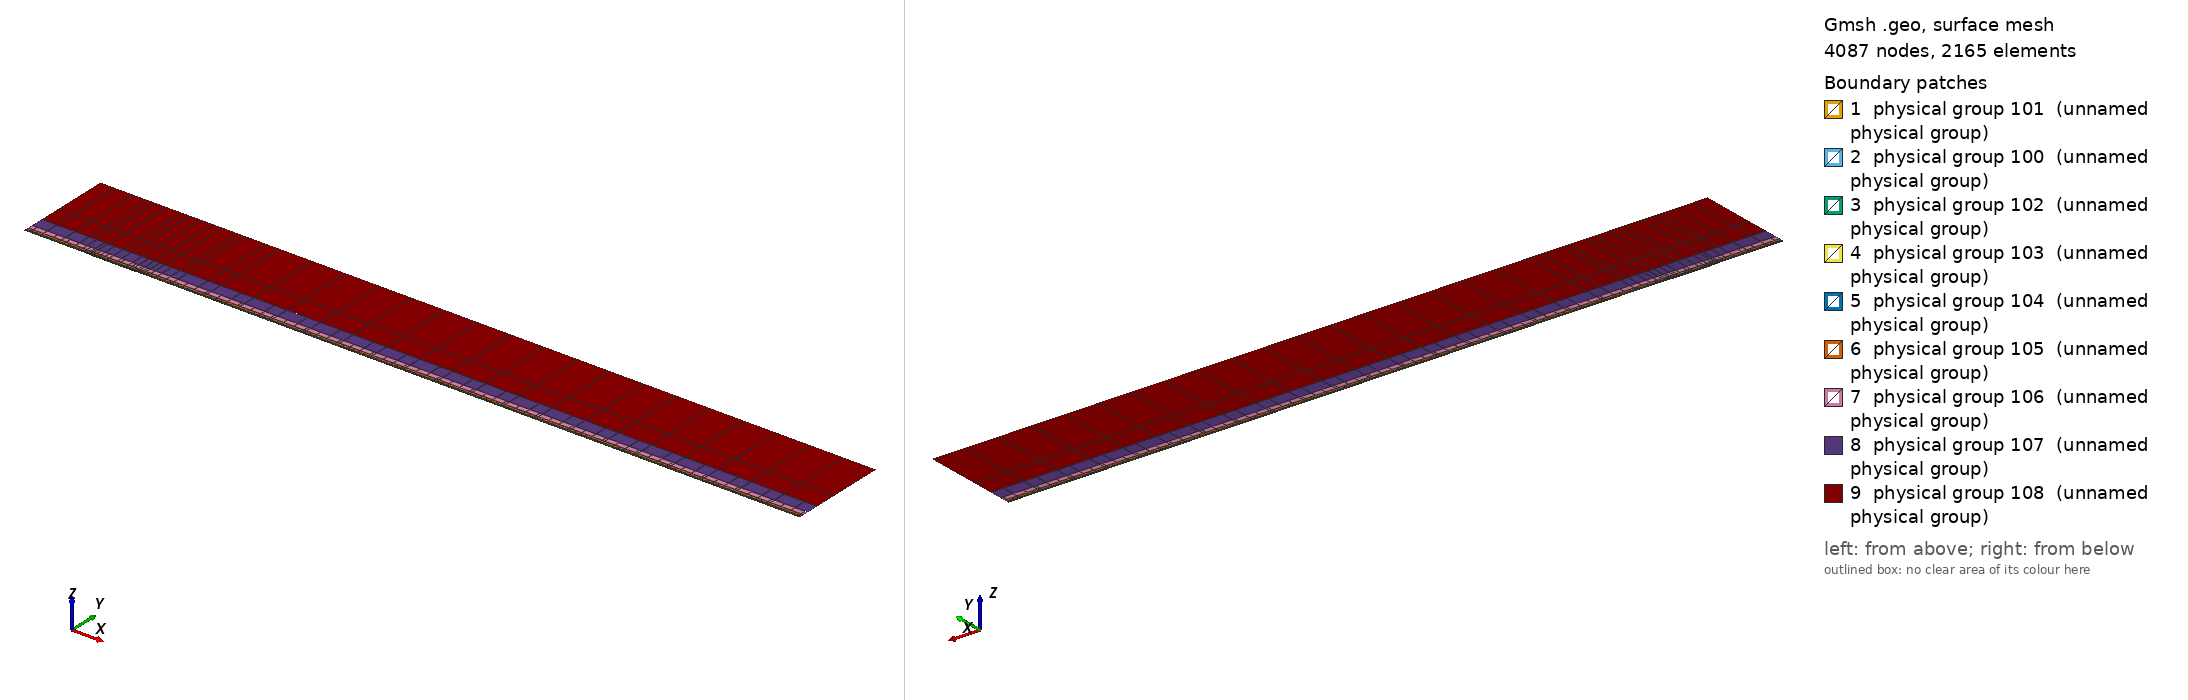

Gmsh geometry script, surface-meshed: 4087 nodes, 2165 surface elements. Boundary patches (legend numbers): 1 physical group 101 (unnamed physical group), 2 physical group 100 (unnamed physical group), 3 physical group 102 (unnamed physical group), 4 physical group 103 (unnamed physical group), 5 physical group 104 (unnamed physical group), 6 physical group 105 (unnamed physical group), 7 physical group 106 (unnamed physical group), 8 physical group 107 (unnamed physical group), 9 physical group 108 (unnamed physical group). Left view from above one corner, right view from below the opposite corner. Legend entries are the model's physical surfaces. The drawing asked Gmsh for element sizes between 1% and 20% of the model's largest extent; the script's own settings can give other sizes.

=== mesh.geo (drawn) ===
// Keep coincident points/curves of the non-conforming interfaces as distinct entities
Geometry.AutoCoherence = 0;

// Macro parameters
deltaStar = 1;
D = 0.75 * deltaStar; // depth of the gap
W = 70 * deltaStar; // width of the gap
BL = 0.25 * deltaStar; // height of the first layer of quad elements (conforming with the gap)
x0 = 100 * deltaStar; // x distance from inflow to gap
lengthOutflow = 1000 * deltaStar; // length after the gap
x3 = W + lengthOutflow; // last point of the domain
height = 150 * deltaStar; // height of the domain

// Micro parameters
dx = 0.15; // horizontal size of the elements at the leading edge of the gap (x = 0)
dx_te = dx; // horizontal size of the elements at the trailing edge of the gap (x = W, most resolution-demanding point in the domain)
dy = 1.25 * dx;

// Horizontal sizes. The first layer of quads (layer L = 0) has size dx (dx_te) at the leading (trailing) edge of the gap, growing with
// ratio q_h[0] away from them up to h_max[0]. Layer L and L + 1 (L = k + 1 is the strip k) are separated by a non-conforming interface
// (except inside the gap, where the first layer is conforming with it).
// NESTED interfaces: the nodes of strip k are a subset of the nodes of the layer below. Two neighbouring faces of the layer below are
// merged into one face (2:1) only if the merged face is not larger than the target size of strip k,
// h_target_k = Min(dx * coarsen_h^(k + 1) + (q_h[k + 1] - 1) * d, h_max[k + 1]) (d = distance to the closest edge of the gap);
// otherwise the face is kept (1:1). Hence every vertex of the upper side of an interface is also a vertex of the lower side, and no
// face of the lower side straddles a vertex of the upper side (a staggered, non-nested interface makes P4 unstable).
y_if[] = {BL, 0.75 * deltaStar, 1.75 * deltaStar, 3.75 * deltaStar, 8 * deltaStar, 16 * deltaStar, 35 * deltaStar}; // heights of the non-conforming interfaces (first one must be BL)
coarsen_h = 2; // horizontal coarsening factor of h_min across each interface
q_h[] = {1.1, 1.15, 1.15, 1.2, 1.25, 1.3, 1.35, 1.4}; // horizontal growth ratio away from the edges of the gap, for each layer
h_max[] = {4, 4, 4, 5, 8, 20, 50, 200}; // R1: refined to resolve the TS waves downstream (DNS: {8, 10, 20, 50, 100, 200, 300, 500}) // maximum horizontal size, for each layer
q_v[] = {1.3, 1.3, 1.3, 1.4, 1.6, 2.0, 2.5}; // vertical growth ratio of the elements in each strip
n_v_min[] = {1, 1, 1, 1, 1, 1, 1, 1};
k_fine_end = 4; // from strip k_fine_end on, the 2:1 merging in each interval starts at the end closest to the gap (otherwise the last
                // face before the leading edge is never merged and becomes a spike of very large aspect ratio in the upper strips)

// Every interface is split in x into segments of length ~seg_len (plus the breakpoints 0, W/2, W). Each segment is a separate
// Nektar++ interface: Nektar++ pairs every rank holding one side of an interface with every rank holding the other side,
// so short segments keep the interface communication local.
seg_len = 50;

// fit (check the file scripts/fit_gmsh.py for more details)
p_in_v_left = 1.0335663036230878 - 1.0234149444433507/(W - 0.8098798097181781)^0.5991729377115732; // densitiy concentration of elements inside the gap, vertically, near the left wall.
p_in_v_right = 1.008073572191136 - 1.1471875292840257/(W - 1.2941255994826328)^0.7890392764815325; // densitiy concentration of elements inside the gap, vertically, near the right wall.
p_in_h_bottom = 0.8; // densitiy concentration of elements inside the gap, horizontally.
p_in_h_top = 0.8; // densitiy concentration of elements inside the gap, horizontally.
p_out_h = 0.5; // densitiy concentration of elements of the first layer, vertically (towards the wall).

// Automated parameters
a_in_v_right = dx_te / (W / 2);
a_in_v_left = dx / (W / 2);
a_in_h_bottom = dy / (D / 2);
a_in_h_top = dx / (D / 2);
a_out_h = dx / BL;

// for the derivation of the formula, see file 20250123_gmshFormula.md in the docs folder
N_in_v_right = Ceil( Log (a_in_v_right / (1 - p_in_v_right + a_in_v_right * p_in_v_right)) / Log(p_in_v_right) );
N_in_v_left = Ceil( Log (a_in_v_left / (1 - p_in_v_left + a_in_v_left * p_in_v_left)) / Log(p_in_v_left) );
N_in_h_bottom = Ceil( Log (a_in_h_bottom / (1 - p_in_h_bottom + a_in_h_bottom * p_in_h_bottom)) / Log(p_in_h_bottom) );
N_in_h_top = Ceil( Log (a_in_h_top / (1 - p_in_h_top + a_in_h_top * p_in_h_top)) / Log(p_in_h_top) );
N_out_h = Ceil( Log (a_out_h / (1 - p_out_h + a_out_h * p_out_h)) / Log(p_out_h) ) + 1; // + 1 is to correct the fact that the distance is too small to properly approximate the dx length
N_out_h = Max(N_out_h, n_v_min[0] + 1);

// ---------------------------
// gap
// ---------------------------
Point(2) = {0,0,0};
Point(3) = {0,-D,0};
Point(4) = {W,-D,0};
Point(5) = {W,0,0};
Point(13) = {W/2,0,0};
Point(15) = {0,-D/2,0};
Point(16) = {W/2,-D,0};
Point(17) = {W,-D/2,0};
Line(2) = {2,15};
Line(3) = {3,16};
Line(4) = {4,17};
Line(14) = {2,13};
Line(15) = {15,3};
Line(16) = {16,4};
Line(17) = {17,5};
Line(18) = {13,5};
Curve Loop(2) = {2, 15, 3, 16, 4, 17, -18, -14};
Plane Surface(2) = {2};
Transfinite Surface {2} = {3, 4, 5, 2};
Transfinite Curve {18, 16} = N_in_v_right Using Progression p_in_v_right;
Transfinite Curve {-14, -3} = N_in_v_left Using Progression p_in_v_left;
Transfinite Curve {15, -4} = N_in_h_bottom Using Progression p_in_h_bottom;
Transfinite Curve {-2, 17} = N_in_h_top Using Progression p_in_h_top;
Recombine Surface {2};

// ---------------------------
// breakpoints of the segments of the interfaces (common to all the horizontal lines)
// ---------------------------
x_int[] = {-x0};
n_seg = Max(Round((x0) / seg_len), 1);
For m In {1:n_seg-1}
  x_int[] += {-x0 + m * x0 / n_seg};
EndFor
x_int[] += {0, W/2, W};
n_seg = Max(Round((x3 - W) / seg_len), 1);
For m In {1:n_seg-1}
  x_int[] += {W + m * (x3 - W) / n_seg};
EndFor
x_int[] += {x3};
nInt = #x_int[] - 1;

// Macro creating a horizontal chain of lines at height y_chain, from -x0 to x3, with points at all the breakpoints x_int[]
// and size h_min_k at the edges of the gap, growing with ratio q_k up to h_max_k.
// If gap_lines == 1, the intervals [0, W/2] and [W/2, W] use the lines gap_l and gap_r instead (conforming with the gap).
// Output: chain[] (lines), chain_cnt[] (number of lines in each interval), p_first, p_last (end points)
// Macro appending to Xc[] the n_ nodes (excluding the first one) of a transfinite line [xa_, xa_ + L_] with n_ elements and progression r_
Macro AddNodes
  For j In {1:n_}
    If (Fabs(r_ - 1) < 1e-12)
      Xc[] += {xa_ + L_ * j / n_};
    Else
      Xc[] += {xa_ + L_ * (r_^j - 1) / (r_^n_ - 1)};
    EndIf
  EndFor
Return

// Macro setting isb_ = 1 if xq_ is one of the breakpoints x_int[]
Macro IsBreakpoint
  isb_ = 0;
  For ib_ In {0:#x_int[]-1}
    If (Fabs(xq_ - x_int[ib_]) < 1e-9)
      isb_ = 1;
    EndIf
  EndFor
Return

// Macro creating the nested chain of strip k from the nodes X_lo[] of the layer below, interval by interval (between breakpoints):
// two neighbouring faces are merged (2:1) if the merged face is not larger than the target size of the strip; otherwise the face
// is kept (1:1). The faces are paired from the left end of each interval, except from strip k_fine_end on in the intervals whose
// fine end (closest edge of the gap) is on the right (x < 0 and W/2 < x < W), which are paired from the right. Output: X_up[]
Macro NestedNodes
  X_up[] = {X_lo[0]};
  j0_ = 0;
  For ii_ In {0:nInt-1}
    // nodes j0_..j1_ of X_lo[] in the interval [x_int[ii_], x_int[ii_ + 1]]
    found_ = 0;
    For jj_ In {j0_ + 1:#X_lo[]-1}
      If (found_ == 0 && Fabs(X_lo[jj_] - x_int[ii_ + 1]) < 1e-9)
        j1_ = jj_; found_ = 1;
      EndIf
    EndFor
    xmi_ = (x_int[ii_] + x_int[ii_ + 1]) / 2;
    rev_ = (k >= k_fine_end && (xmi_ < 0 || (xmi_ > W/2 && xmi_ < W)));
    seg_[] = {};
    If (rev_)
      For jj_ In {j1_:j0_:-1}
        seg_[] += {X_lo[jj_]};
      EndFor
    Else
      For jj_ In {j0_:j1_}
        seg_[] += {X_lo[jj_]};
      EndFor
    EndIf
    // greedy pairing along seg_[] (no breakpoint inside it)
    out_[] = {seg_[0]};
    skip = 0;
    For j In {0:#seg_[]-2}
      If (skip)
        skip = 0;
      Else
        merge = 0;
        If (j + 2 <= #seg_[] - 1)
          xm_ = (seg_[j] + seg_[j + 2]) / 2;
          d_ = (xm_ < W/2 ? Fabs(xm_) : Fabs(xm_ - W));
          hm_ = (xm_ > W/2 ? dx_te : dx) * coarsen_h^(k + 1);
          ht_ = Min(hm_ + (q_h[k + 1] - 1) * d_, h_max[k + 1]);
          If (Fabs(seg_[j + 2] - seg_[j]) <= ht_)
            merge = 1;
          EndIf
        EndIf
        If (merge)
          out_[] += {seg_[j + 2]}; skip = 1;
        Else
          out_[] += {seg_[j + 1]};
        EndIf
      EndIf
    EndFor
    // append the new nodes of the interval (without its first node, already in X_up[]) in increasing x
    If (rev_)
      For jj_ In {#out_[]-2:0:-1}
        X_up[] += {out_[jj_]};
      EndFor
    Else
      For jj_ In {1:#out_[]-1}
        X_up[] += {out_[jj_]};
      EndFor
    EndIf
    j0_ = j1_;
  EndFor
Return

// Macro creating a chain of straight lines (one element each) through the nodes X_up[] at height y_chain.
// Output: chain[] (lines), chain_cnt[] (number of lines in each interval between breakpoints), p_first, p_last
Macro ExplicitChain
  chain[] = {}; chain_cnt[] = {};
  pa = newp; Point(pa) = {X_up[0], y_chain, 0}; p_first = pa;
  cnt = 0;
  For j In {1:#X_up[]-1}
    pb = newp; Point(pb) = {X_up[j], y_chain, 0};
    l = newl; Line(l) = {pa, pb};
    Transfinite Curve {l} = 2;
    chain[] += {l}; cnt += 1;
    xq_ = X_up[j]; Call IsBreakpoint;
    If (isb_)
      chain_cnt[] += {cnt}; cnt = 0;
    EndIf
    pa = pb;
  EndFor
  p_last = pa;
Return

Macro HorizontalChain
  chain[] = {};
  chain_cnt[] = {};
  Xc[] = {x_int[0]}; // x of the nodes of the chain
  pa = newp; Point(pa) = {x_int[0], y_chain, 0};
  p_first = pa;
  For i In {0:nInt-1}
    xm = (x_int[i] + x_int[i + 1]) / 2;
    h_min_i = (xm > W/2 ? Min(h_min_k * dx_te / dx, h_max_k) : h_min_k); // size at the closest edge of the gap
    d_c = (h_max_k - h_min_i) / (q_k - 1); // distance to the gap edge where the size reaches h_max_k
    If (gap_lines && xm > 0 && xm < W)
      If (xm < W/2)
        chain[] += {gap_l}; pb = gap_pm;
        For j In {1:N_in_v_left-1}
          m = N_in_v_left - 1 - j;
          Xc[] += {W/2 - W/2 * (p_in_v_left^m - 1) / (p_in_v_left^(N_in_v_left - 1) - 1)};
        EndFor
      Else
        chain[] += {gap_r}; pb = gap_pr;
        For j In {1:N_in_v_right-1}
          Xc[] += {W/2 + W/2 * (p_in_v_right^j - 1) / (p_in_v_right^(N_in_v_right - 1) - 1)};
        EndFor
      EndIf
      chain_cnt[] += {1};
    Else
      If (gap_lines && x_int[i + 1] == 0)
        pb = gap_pl;
      Else
        pb = newp; Point(pb) = {x_int[i + 1], y_chain, 0};
      EndIf
      // distance of both ends to the closest edge of the gap (the breakpoints include 0, W/2 and W)
      If (xm < 0)
        da = -x_int[i]; db = -x_int[i + 1];
      ElseIf (xm < W/2)
        da = x_int[i]; db = x_int[i + 1];
      ElseIf (xm < W)
        da = W - x_int[i]; db = W - x_int[i + 1];
      Else
        da = x_int[i] - W; db = x_int[i + 1] - W;
      EndIf
      d1 = Min(da, db); d2 = Max(da, db);
      h1 = Min(h_min_i + (q_k - 1) * d1, h_max_k);
      If (d2 <= d_c + 0.5 * h_max_k || d1 >= d_c - 0.5 * h1)
        // a single line: geometric (fine end at the gap side) or uniform
        If (d1 >= d_c - 0.5 * h1)
          n = Max( Round((d2 - d1) / h_max_k), 1 ); prog = 1;
        Else
          h2 = Min(h_min_i + (q_k - 1) * d2, h_max_k);
          n = Max( Round(Log(h2 / h1) / Log(q_k) + (d2 - Min(d2, d_c)) / h_max_k), 1 ); prog = q_k;
        EndIf
        l = newl; Line(l) = {pa, pb};
        Transfinite Curve {l} = n + 1 Using Progression (da < db ? prog : 1/prog);
        xa_ = x_int[i]; L_ = x_int[i + 1] - x_int[i]; n_ = n; r_ = (da < db ? prog : 1/prog); Call AddNodes;
        chain[] += {l};
        chain_cnt[] += {1};
      Else
        // geometric part next to the gap side, uniform part away from it
        n_g = Max( Round(Log(h_max_k / h1) / Log(q_k)), 1 );
        n_u = Max( Round((d2 - d_c) / h_max_k), 1 );
        pm = newp;
        If (da < db)
          Point(pm) = {x_int[i] + (d_c - d1), y_chain, 0};
          lg = newl; Line(lg) = {pa, pm};
          lu = newl; Line(lu) = {pm, pb};
          Transfinite Curve {lg} = n_g + 1 Using Progression q_k;
          Transfinite Curve {lu} = n_u + 1 Using Progression 1;
          chain[] += {lg, lu};
          xa_ = x_int[i]; L_ = d_c - d1; n_ = n_g; r_ = q_k; Call AddNodes;
          xa_ = x_int[i] + (d_c - d1); L_ = x_int[i + 1] - xa_; n_ = n_u; r_ = 1; Call AddNodes;
        Else
          Point(pm) = {x_int[i + 1] - (d_c - d1), y_chain, 0};
          lu = newl; Line(lu) = {pa, pm};
          lg = newl; Line(lg) = {pm, pb};
          Transfinite Curve {lu} = n_u + 1 Using Progression 1;
          Transfinite Curve {lg} = n_g + 1 Using Progression 1/q_k;
          chain[] += {lu, lg};
          xa_ = x_int[i]; L_ = x_int[i + 1] - (d_c - d1) - xa_; n_ = n_u; r_ = 1; Call AddNodes;
          xa_ = x_int[i + 1] - (d_c - d1); L_ = d_c - d1; n_ = n_g; r_ = 1/q_k; Call AddNodes;
        EndIf
        chain_cnt[] += {2};
      EndIf
    EndIf
    pa = pb;
  EndFor
  p_last = pa;
Return

// ---------------------------
// first layer of quads (y in [0, BL]), conforming with the gap
// ---------------------------
Point(11) = {0,BL,0};
Point(14) = {W/2,BL,0};
Point(12) = {W,BL,0};
Line(12) = {11,14};
Line(19) = {14,12};
Transfinite Curve {19} = N_in_v_right Using Progression p_in_v_right;
Transfinite Curve {-12} = N_in_v_left Using Progression p_in_v_left;

h_min_k = dx; h_max_k = h_max[0]; q_k = q_h[0];
gap_lines = 1;
y_chain = 0; gap_l = 14; gap_r = 18; gap_pl = 2; gap_pm = 13; gap_pr = 5;
Call HorizontalChain;
wall0[] = {chain[]}; pw0 = p_first; pw1 = p_last;
y_chain = BL; gap_l = 12; gap_r = 19; gap_pl = 11; gap_pm = 14; gap_pr = 12;
Call HorizontalChain;
top0[] = {chain[]}; top0_cnt[] = {chain_cnt[]}; pt0 = p_first; pt1 = p_last;
X_lo[] = {Xc[]};
gap_lines = 0;

l_in0 = newl; Line(l_in0) = {pt0, pw0};
l_out0 = newl; Line(l_out0) = {pw1, pt1};
Transfinite Curve {l_in0} = N_out_h Using Progression p_out_h;
Transfinite Curve {-l_out0} = N_out_h Using Progression p_out_h;
cl = newcl; Curve Loop(cl) = {wall0[], l_out0, -top0[{#top0[]-1:0:-1}], l_in0};
s0 = news; Plane Surface(s0) = {cl};
Transfinite Surface {s0} = {pw0, pw1, pt1, pt0};
Recombine Surface {s0};
wall[] = {};
For i In {0:#wall0[]-1}
  If (wall0[i] != 14 && wall0[i] != 18)
    wall[] += {wall0[i]};
  EndIf
EndFor

// ---------------------------
// non-conforming quad strips
// ---------------------------
nStrips = #y_if[];
y_if[] += {height};
h_v = BL * (1 - p_out_h) / (1 - p_out_h^(N_out_h - 1)) * p_out_h^0; // largest element of the first layer (top)
inlet_strips[] = {};
outlet_strips[] = {};
lower_if[] = {top0[]};
lower_cnt[] = {top0_cnt[]};
For k In {0:nStrips-1}
  // nodes of the strip: nested in the nodes of the layer below (1:1 or 2:1)
  Call NestedNodes;
  // horizontal lines (new points also at the bottom, so that the interface is non-conforming, but nested)
  y_chain = y_if[k];
  Call ExplicitChain;
  bottom[] = {chain[]}; bottom_cnt[] = {chain_cnt[]}; pb0 = p_first; pb1 = p_last;
  y_chain = y_if[k + 1];
  Call ExplicitChain;
  top[] = {chain[]}; top_cnt[] = {chain_cnt[]}; pt0 = p_first; pt1 = p_last;
  X_lo[] = {X_up[]};

  // vertical lines, geometric growth q_v starting from the size of the last element below
  H = y_if[k + 1] - y_if[k];
  E_v = Max( Round( Log(1 + H * (q_v[k] - 1) / (q_v[k] * h_v)) / Log(q_v[k]) ), n_v_min[k + 1] );
  h_v = H * (q_v[k] - 1) / (q_v[k]^E_v - 1) * q_v[k]^(E_v - 1); // actual size of the last element of the strip
  ll = newl; Line(ll) = {pb0, pt0};
  lr = newl; Line(lr) = {pb1, pt1};
  Transfinite Curve {ll, lr} = E_v + 1 Using Progression q_v[k];
  inlet_strips[] += {ll};
  outlet_strips[] += {lr};

  // surface
  cl = newcl; Curve Loop(cl) = {bottom[], lr, -top[{#top[]-1:0:-1}], -ll};
  s = news; Plane Surface(s) = {cl};
  Transfinite Surface {s} = {pb0, pb1, pt1, pt0};
  Recombine Surface {s};
  Physical Surface(102 + k) = {s};

  // interface k, segment i: lower side 200 + 2*(k*nInt + i), upper side 201 + 2*(k*nInt + i)
  cl_lo = 0; cl_up = 0;
  For i In {0:nInt-1}
    Physical Curve(200 + 2*(k*nInt + i)) = {lower_if[{cl_lo:cl_lo + lower_cnt[i] - 1}]};
    Physical Curve(201 + 2*(k*nInt + i)) = {bottom[{cl_up:cl_up + bottom_cnt[i] - 1}]};
    cl_lo += lower_cnt[i];
    cl_up += bottom_cnt[i];
  EndFor
  lower_if[] = {top[]};
  lower_cnt[] = {top_cnt[]};
EndFor
top_strips[] = {lower_if[]};

Printf("nStrips = %g, nSegments = %g, nInterfaces = %g (nested)", nStrips, nInt, nStrips * nInt);


// defining boundary
Physical Curve(1) = {l_in0, inlet_strips[]}; // inlet
Physical Curve(2) = {l_out0, outlet_strips[]}; // outlet
Physical Curve(3) = {top_strips[]}; // top
Physical Curve(4) = {wall[], 2, 15, 3, 16, 4, 17}; // wall


Physical Surface(100) = {s0};
Physical Surface(101) = {2};
// Physical Surface(102), (103), ... are the non-conforming strips (defined in the loop above)
// Physical Curve(200), (201), ... are the two sides of the segments of the non-conforming interfaces (defined in the loop above)
